Run: headless pygame with SDL's dummy video driver; simulated clock (each Clock.tick advances the game by its frame time, no real sleeping); random seed 0; keys injected as events and as key.get_pressed() state; no mouse input.
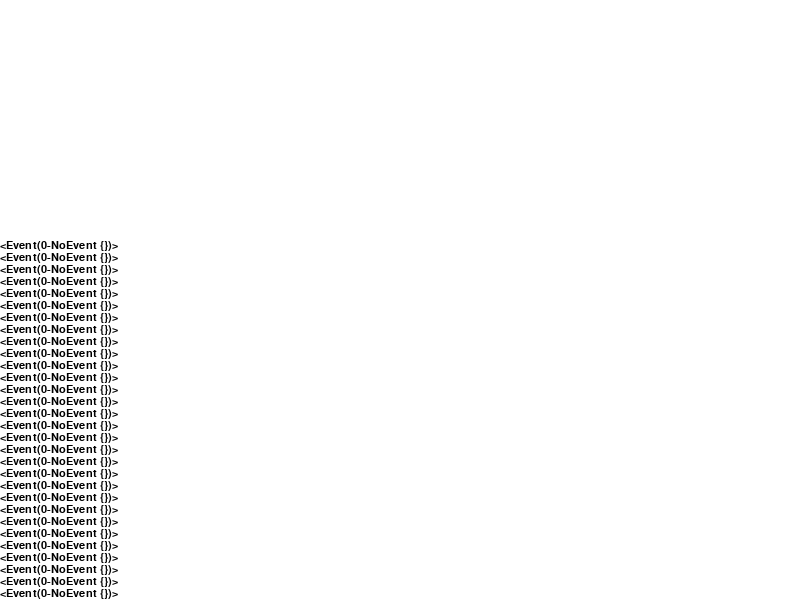
Frame 1 of 4 · flips 1–60 · no input
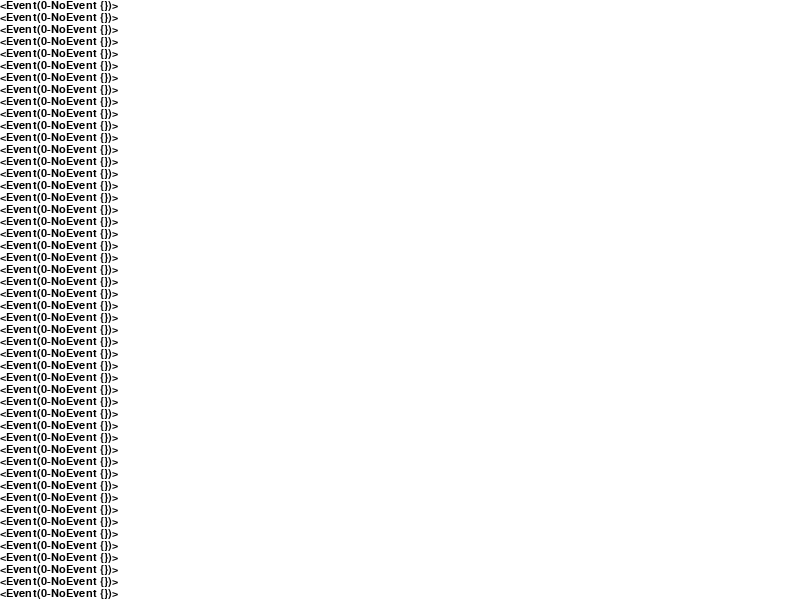
Frame 2 of 4 · flips 61–180 · tapped SPACE, RETURN · held RIGHT (→), D
Frame 3 of 4 · flips 181–300 · held DOWN (↓), S · screen unchanged from frame 2, image omitted
Frame 4 of 4 · flips 301–420 · held LEFT (←), A, UP (↑), W · screen unchanged from frame 3, image omitted

The pygame program that drew these frames:

import pygame
from pygame.locals import *
from sys import exit
# init pygame and define the size of the screen
pygame.init()
SCREEN_SIZE = (800, 600)
# create a display surface
screen = pygame.display.set_mode(SCREEN_SIZE, 0, 32)
# set the format of the text
font = pygame.font.SysFont("arial", 16);
font_height = font.get_linesize()
event_text = []
while True:
    # get the event
    event = pygame.event.wait()
    # add the event_text
    event_text.append(str(event))
    # get the current event text
    event_text = event_text[int(-SCREEN_SIZE[1]/font_height):]
    if event.type == QUIT:
        exit()
    # set the background color
    screen.fill((255, 255, 255))
    # get the display position
    y = SCREEN_SIZE[1]-font_height
    for text in reversed(event_text):
        # blit the text to the screen
        screen.blit( font.render(text, True, (0, 0, 0)), (0, y) )
        y-=font_height
    # display the text on the screen that have been created in the memory
    pygame.display.update()
